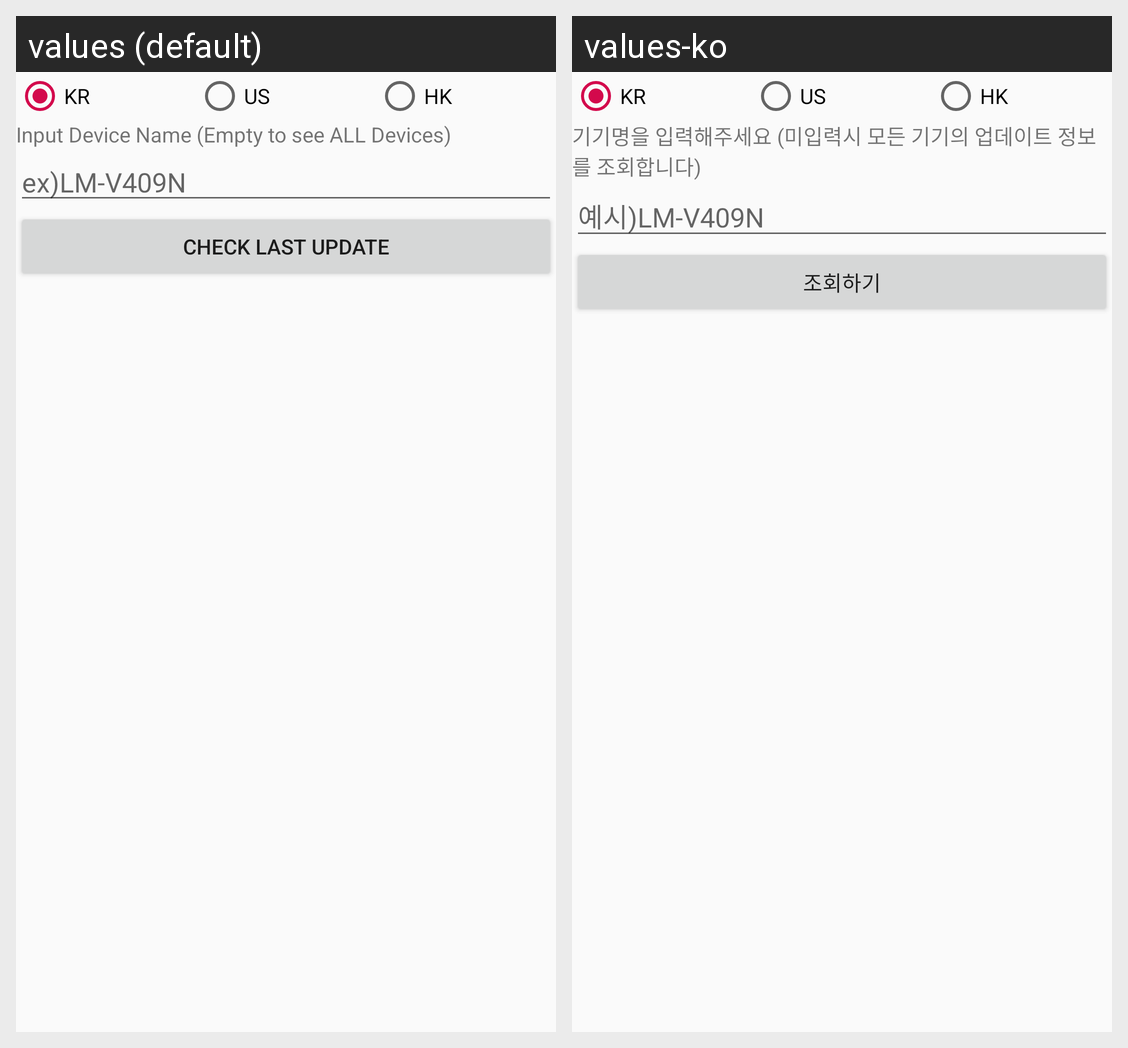

Here is an Android app screen in its default locale and in the app's own translations. Write out the translated-string differences for the strings that appear on this screen.
Android screen res/layout/main.xml rendered under 2 locales, left to right: values (default), values-ko. Device: Nexus 5 (rendered at 1080×1920; each locale shown at half size, 540×960, under a caption strip naming it); theme AppTheme.
Strings drawn on this screen, with the default value and each locale's value (text and hints the layout hard-codes, and strings that could not be matched under every locale, appear in the picture but are not listed):

main_text_input
  values: Input Device Name (Empty to see ALL Devices)
  values-ko: 기기명을 입력해주세요 (미입력시 모든 기기의 업데이트 정보를 조회합니다)

main_edittext_hint
  values: ex)LM-V409N
  values-ko: 예시)LM-V409N

main_button_check
  values: Check Last Update
  values-ko: 조회하기
